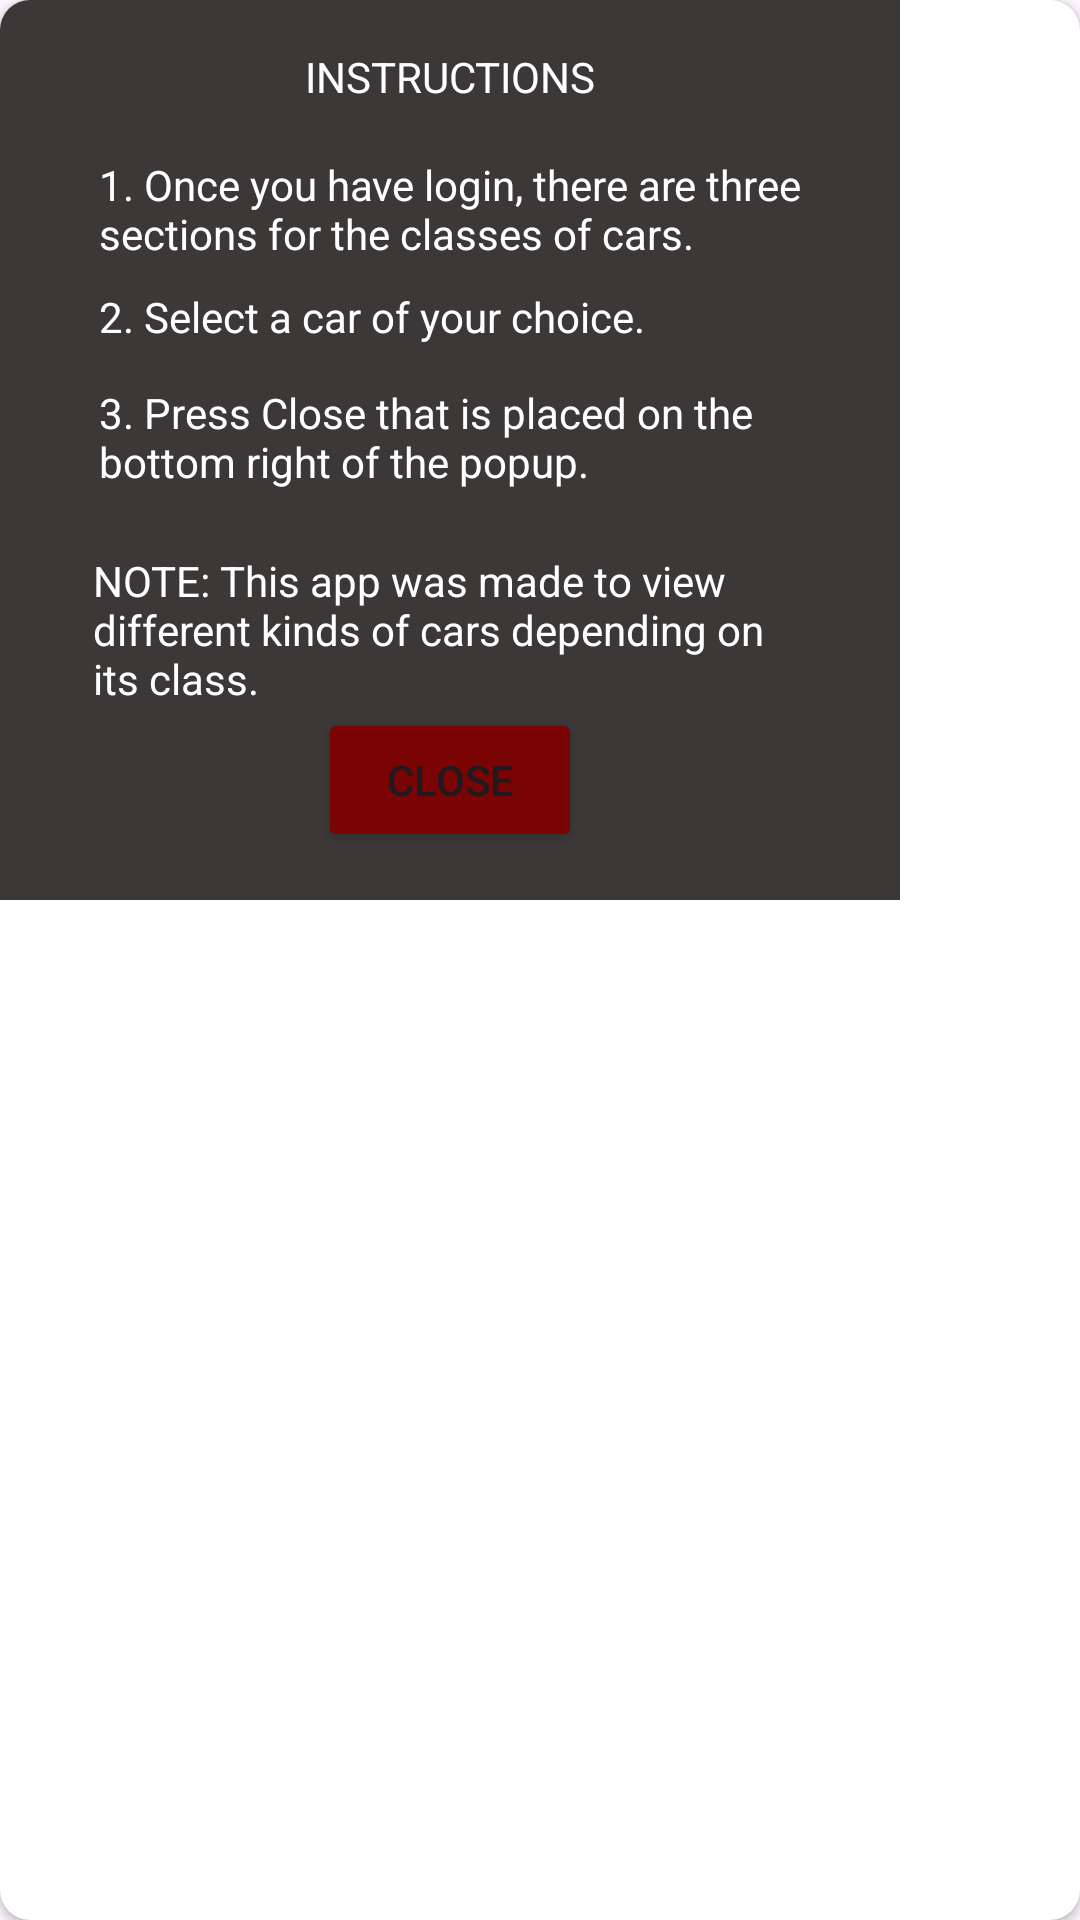

Reconstruct the res/layout file that produces this screen, plus the resources it refers to.
<!-- AndroidManifest.xml: application theme Theme.SecondAppJohnPaulTGonzales -->
<!-- res/layout/activity_instructions_popup.xml -->
<?xml version="1.0" encoding="utf-8"?>
<androidx.cardview.widget.CardView xmlns:android="http://schemas.android.com/apk/res/android"
    xmlns:tools="http://schemas.android.com/tools"
    android:layout_width="wrap_content"
    android:layout_height="wrap_content"
    xmlns:app="http://schemas.android.com/apk/res-auto"
    android:background="#673333"
    app:cardCornerRadius="@dimen/_10sdp">

    <androidx.constraintlayout.widget.ConstraintLayout
        android:layout_width="300dp"
        android:layout_height="300dp"
        android:background="#3C3838">


        <Button
            android:id="@+id/closeButton1"
            android:layout_width="wrap_content"
            android:layout_height="wrap_content"
            android:layout_marginBottom="16dp"
            android:backgroundTint="#7A0303"
            android:text="Close"
            app:layout_constraintBottom_toBottomOf="parent"
            app:layout_constraintEnd_toEndOf="parent"
            app:layout_constraintStart_toStartOf="parent" />

        <TextView
            android:id="@+id/textView1"
            android:layout_width="wrap_content"
            android:layout_height="wrap_content"
            android:layout_marginTop="16dp"
            android:text="INSTRUCTIONS"
            android:textColor="#FFFFFF"
            android:textColorHint="#FFFFFF"
            app:layout_constraintEnd_toEndOf="parent"
            app:layout_constraintStart_toStartOf="parent"
            app:layout_constraintTop_toTopOf="parent" />

        <TextView
            android:id="@+id/textView2"
            android:layout_width="235dp"
            android:layout_height="38dp"
            android:layout_marginTop="52dp"
            android:text="1. Once you have login, there are three sections for the classes of cars."
            android:textColor="#FFFFFF"
            android:textColorHint="#FFFFFF"
            app:layout_constraintEnd_toEndOf="parent"
            app:layout_constraintHorizontal_bias="0.507"
            app:layout_constraintStart_toStartOf="parent"
            app:layout_constraintTop_toTopOf="parent" />

        <TextView
            android:id="@+id/textView3"
            android:layout_width="235dp"
            android:layout_height="38dp"
            android:layout_marginTop="96dp"
            android:text="2. Select a car of your choice."
            android:textColor="#FFFFFF"
            android:textColorHint="#FFFFFF"
            app:layout_constraintEnd_toEndOf="parent"
            app:layout_constraintHorizontal_bias="0.507"
            app:layout_constraintStart_toStartOf="parent"
            app:layout_constraintTop_toTopOf="parent" />

        <TextView
            android:id="@+id/textView4"
            android:layout_width="235dp"
            android:layout_height="38dp"
            android:layout_marginTop="128dp"
            android:text="3. Press Close that is placed on the bottom right of the popup."
            android:textColor="#FFFFFF"
            android:textColorHint="#FFFFFF"
            app:layout_constraintEnd_toEndOf="parent"
            app:layout_constraintHorizontal_bias="0.507"
            app:layout_constraintStart_toStartOf="parent"
            app:layout_constraintTop_toTopOf="parent" />

        <TextView
            android:id="@+id/textView5"
            android:layout_width="239dp"
            android:layout_height="58dp"
            android:layout_marginTop="184dp"
            android:text="NOTE: This app was made to view different kinds of cars depending on its class."
            android:textColor="#FFFFFF"
            android:textColorHint="#FFFFFF"
            app:layout_constraintEnd_toEndOf="parent"
            app:layout_constraintHorizontal_bias="0.507"
            app:layout_constraintStart_toStartOf="parent"
            app:layout_constraintTop_toTopOf="parent" />


    </androidx.constraintlayout.widget.ConstraintLayout>

</androidx.cardview.widget.CardView>
<!-- resources referenced by this layout -->
<resources>
  <dimen name="_10sdp">10dp</dimen>
  <style name="Theme.SecondAppJohnPaulTGonzales" parent="Base.Theme.SecondAppJohnPaulTGonzales" />
  <style name="Base.Theme.SecondAppJohnPaulTGonzales" parent="Theme.Material3.DayNight.NoActionBar">
          
          
      </style>
</resources>
